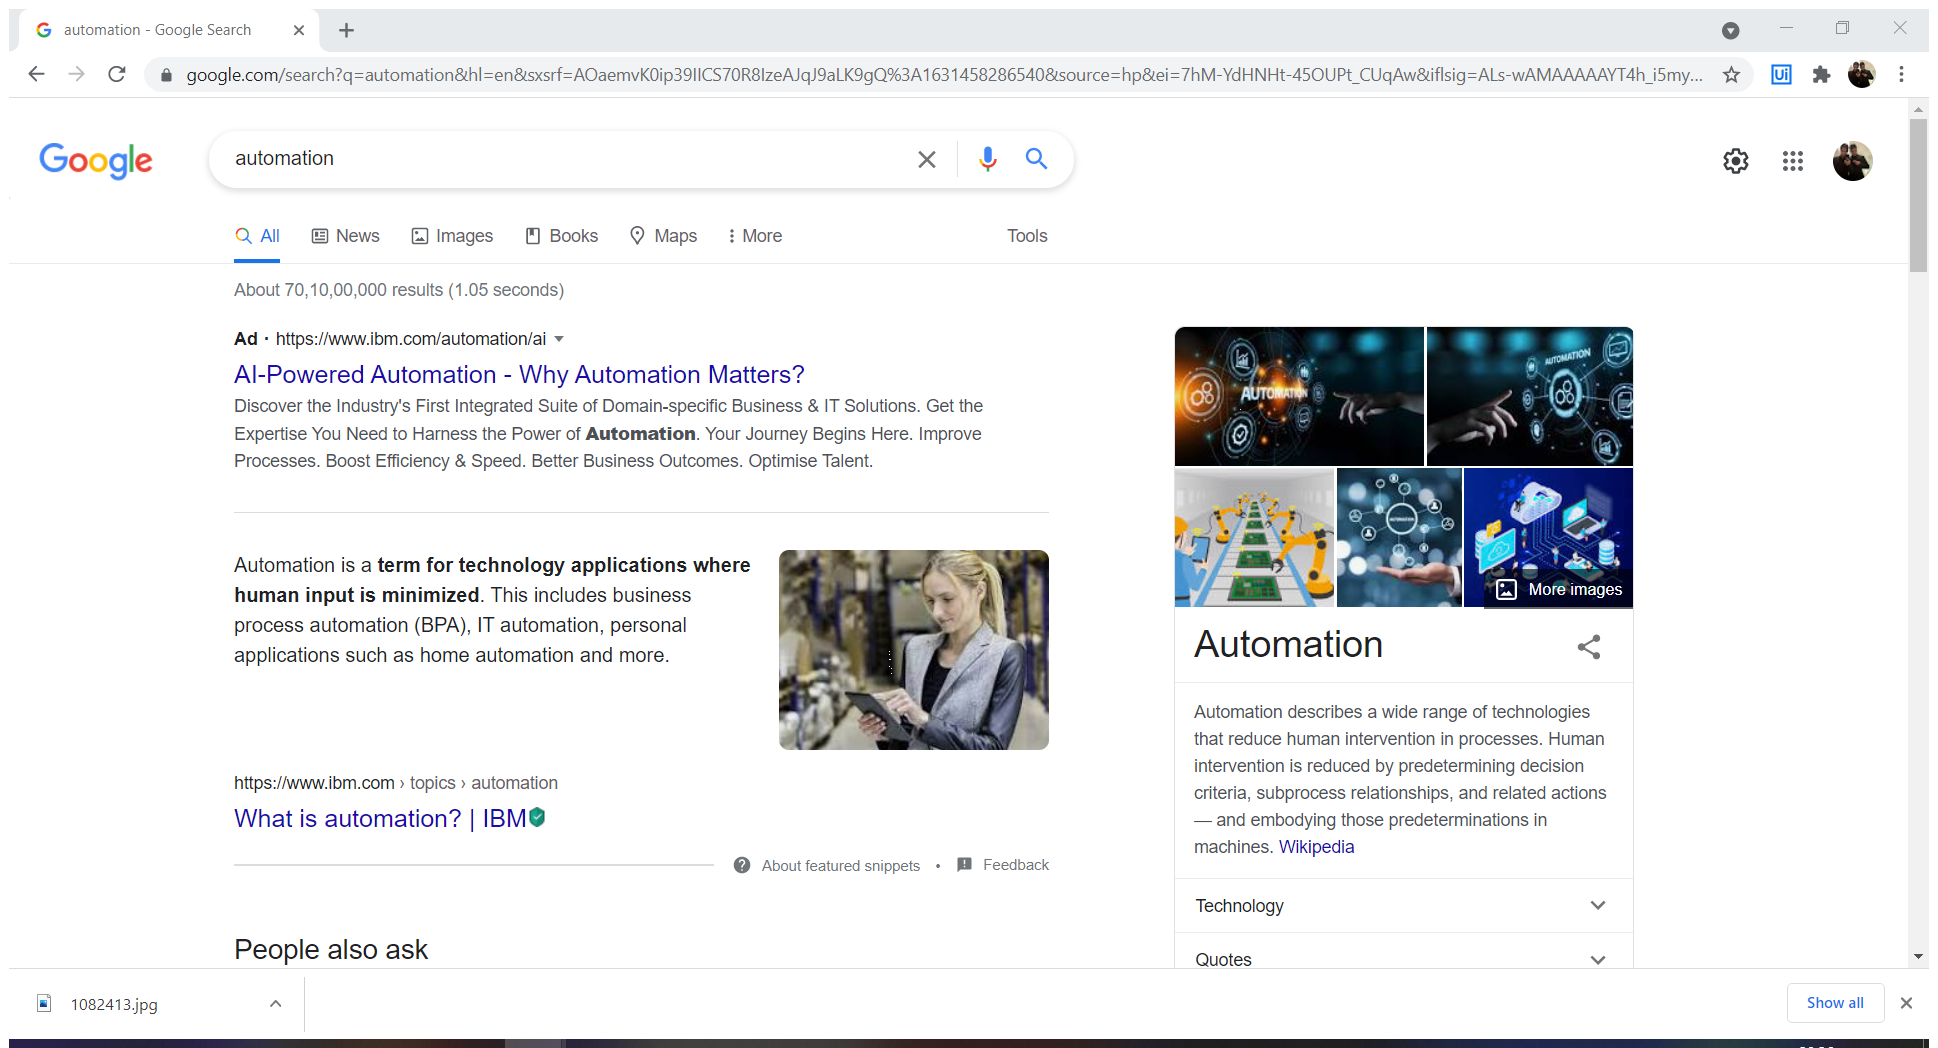
Workflow: screenscrap

Step 1: Attach Browser 'Automatio Page' in window 'automation - Google Search' (chrome.exe)

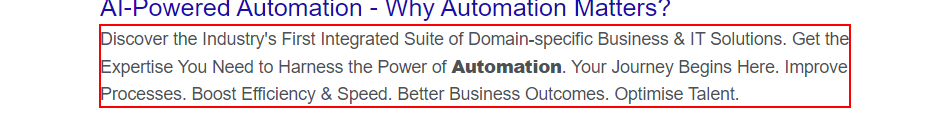
Step 2: get-text from the element